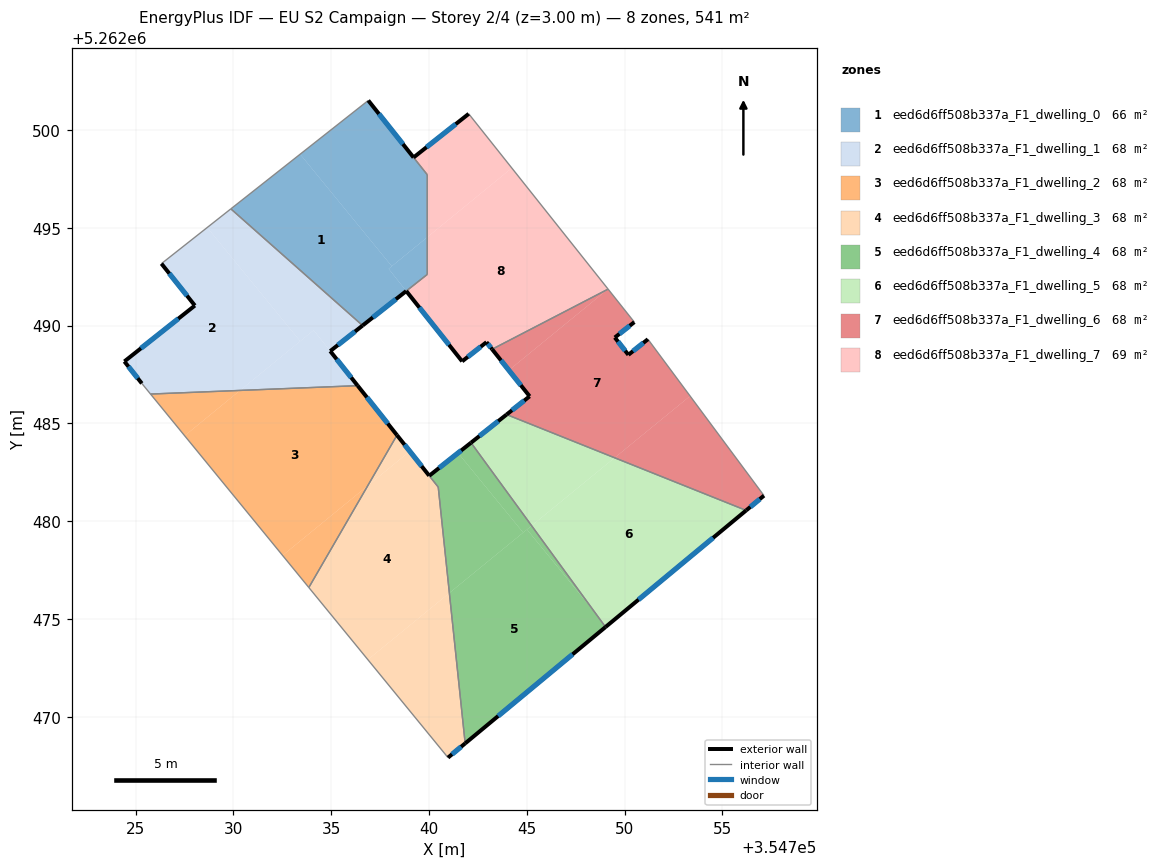
=== STOREY PLAN SPEC (per zone: floor XY polygon, exterior-wall plan segments, windows/doors) ===
zone 1: eed6d6ff508b337a_F1_dwelling_0  (66.0 m²)
  floor: (354736.90, 5262501.51) (354739.91, 5262497.71) (354739.91, 5262494.52) (354738.10, 5262493.04) (354733.41, 5262498.77)
  floor: (354733.41, 5262498.77) (354738.10, 5262493.04) (354737.94, 5262492.90) (354738.84, 5262491.77) (354736.61, 5262490.01) (354729.87, 5262495.97)
  floor: (354739.91, 5262494.52) (354739.91, 5262492.62) (354738.84, 5262491.77) (354737.94, 5262492.90)
  exterior wall: (354736.61, 5262490.00) – (354738.84, 5262491.77)  [2.8 m]
    window: (354737.13, 5262490.42) – (354738.31, 5262491.35)  [2.4 m²]
  exterior wall: (354739.21, 5262498.60) – (354736.90, 5262501.51)  [3.7 m]
    window: (354738.67, 5262499.28) – (354737.44, 5262500.83)  [3.1 m²]
  interior walls: 5
zone 2: eed6d6ff508b337a_F1_dwelling_1  (67.7 m²)
  floor: (354736.61, 5262490.01) (354735.38, 5262489.04) (354734.95, 5262488.70) (354734.10, 5262489.77) (354733.42, 5262489.21) (354728.66, 5262495.02) (354729.87, 5262495.97)
  floor: (354728.66, 5262495.02) (354733.42, 5262489.21) (354730.34, 5262486.69) (354725.76, 5262486.50) (354725.32, 5262487.04) (354724.42, 5262488.17) (354728.03, 5262491.03) (354726.32, 5262493.17)
  floor: (354734.10, 5262489.77) (354736.35, 5262486.93) (354730.34, 5262486.69)
  exterior wall: (354734.95, 5262488.70) – (354736.61, 5262490.00)  [2.1 m]
    window: (354735.34, 5262489.00) – (354736.22, 5262489.70)  [1.8 m²]
  exterior wall: (354736.35, 5262486.93) – (354734.95, 5262488.70)  [2.3 m]
    window: (354736.02, 5262487.34) – (354735.28, 5262488.28)  [1.9 m²]
  exterior wall: (354724.42, 5262488.17) – (354725.32, 5262487.04)  [1.4 m]
    window: (354724.63, 5262487.90) – (354725.11, 5262487.31)  [1.2 m²]
  exterior wall: (354728.03, 5262491.03) – (354724.42, 5262488.17)  [4.6 m]
    window: (354727.18, 5262490.35) – (354725.27, 5262488.84)  [3.9 m²]
  exterior wall: (354726.32, 5262493.17) – (354728.03, 5262491.03)  [2.7 m]
    window: (354726.72, 5262492.67) – (354727.63, 5262491.53)  [2.3 m²]
  interior walls: 4
zone 3: eed6d6ff508b337a_F1_dwelling_2  (67.7 m²)
  floor: (354730.34, 5262486.69) (354727.51, 5262484.37) (354725.76, 5262486.50)
  floor: (354736.35, 5262486.93) (354738.36, 5262484.40) (354736.87, 5262481.81) (354732.51, 5262478.25) (354727.51, 5262484.37) (354730.34, 5262486.69)
  floor: (354736.87, 5262481.81) (354733.86, 5262476.61) (354732.51, 5262478.25)
  exterior wall: (354738.36, 5262484.40) – (354736.35, 5262486.93)  [3.2 m]
    window: (354737.89, 5262484.99) – (354736.83, 5262486.34)  [2.7 m²]
  interior walls: 3
zone 4: eed6d6ff508b337a_F1_dwelling_3  (67.5 m²)
  floor: (354740.47, 5262481.74) (354741.04, 5262476.33) (354736.88, 5262472.92) (354733.86, 5262476.61) (354736.87, 5262481.81) (354739.02, 5262483.57)
  floor: (354741.04, 5262476.33) (354741.85, 5262468.64) (354740.97, 5262467.91) (354736.88, 5262472.92)
  floor: (354738.36, 5262484.40) (354739.02, 5262483.57) (354736.87, 5262481.81)
  exterior wall: (354740.97, 5262467.91) – (354741.85, 5262468.64)  [1.1 m]
    window: (354741.18, 5262468.08) – (354741.65, 5262468.47)  [1.0 m²]
  exterior wall: (354740.01, 5262482.33) – (354738.36, 5262484.40)  [2.6 m]
    window: (354739.62, 5262482.81) – (354738.75, 5262483.91)  [2.2 m²]
  interior walls: 4
zone 5: eed6d6ff508b337a_F1_dwelling_4  (67.9 m²)
  floor: (354745.01, 5262479.58) (354748.51, 5262475.31) (354749.03, 5262474.59) (354741.85, 5262468.64) (354741.04, 5262476.33)
  floor: (354741.49, 5262483.49) (354744.82, 5262479.42) (354741.04, 5262476.33) (354740.47, 5262481.74) (354740.01, 5262482.32)
  floor: (354742.15, 5262484.01) (354745.25, 5262479.77) (354744.82, 5262479.42) (354741.49, 5262483.49)
  floor: (354745.25, 5262479.77) (354748.51, 5262475.31) (354745.01, 5262479.57)
  exterior wall: (354742.15, 5262484.01) – (354740.01, 5262482.32)  [2.7 m]
    window: (354741.65, 5262483.62) – (354740.52, 5262482.72)  [2.3 m²]
  exterior wall: (354741.85, 5262468.64) – (354749.03, 5262474.59)  [9.3 m]
    window: (354743.54, 5262470.03) – (354747.34, 5262473.19)  [7.9 m²]
  interior walls: 3
zone 6: eed6d6ff508b337a_F1_dwelling_5  (67.7 m²)
  floor: (354756.22, 5262480.55) (354749.07, 5262474.62) (354748.51, 5262475.31) (354745.25, 5262479.77) (354749.49, 5262483.24)
  floor: (354749.49, 5262483.24) (354745.25, 5262479.77) (354742.15, 5262484.01) (354743.97, 5262485.45)
  floor: (354748.51, 5262475.31) (354749.07, 5262474.62) (354749.03, 5262474.59)
  exterior wall: (354743.97, 5262485.45) – (354742.15, 5262484.01)  [2.3 m]
    window: (354743.54, 5262485.11) – (354742.58, 5262484.35)  [2.0 m²]
  exterior wall: (354749.03, 5262474.59) – (354756.22, 5262480.55)  [9.3 m]
    window: (354750.72, 5262475.99) – (354754.53, 5262479.15)  [7.9 m²]
  interior walls: 2
zone 7: eed6d6ff508b337a_F1_dwelling_6  (67.7 m²)
  floor: (354750.50, 5262490.18) (354749.50, 5262489.39) (354750.20, 5262488.51) (354751.20, 5262489.30) (354753.35, 5262486.40) (354749.49, 5262483.24) (354743.97, 5262485.45) (354745.15, 5262486.39) (354744.09, 5262487.72) (354749.15, 5262491.86) (354749.16, 5262491.87)
  floor: (354749.15, 5262491.86) (354744.09, 5262487.72) (354743.23, 5262488.79)
  floor: (354753.35, 5262486.40) (354757.13, 5262481.31) (354756.22, 5262480.55) (354749.49, 5262483.24)
  exterior wall: (354750.20, 5262488.51) – (354749.50, 5262489.39)  [1.1 m]
    window: (354750.03, 5262488.71) – (354749.67, 5262489.18)  [0.9 m²]
  exterior wall: (354751.20, 5262489.30) – (354750.20, 5262488.51)  [1.3 m]
    window: (354750.96, 5262489.12) – (354750.43, 5262488.69)  [1.1 m²]
  exterior wall: (354756.22, 5262480.55) – (354757.13, 5262481.31)  [1.2 m]
    window: (354756.43, 5262480.73) – (354756.92, 5262481.13)  [1.0 m²]
  exterior wall: (354745.15, 5262486.39) – (354743.97, 5262485.45)  [1.5 m]
    window: (354744.87, 5262486.17) – (354744.25, 5262485.67)  [1.3 m²]
  exterior wall: (354743.23, 5262488.79) – (354745.15, 5262486.39)  [3.1 m]
    window: (354743.68, 5262488.23) – (354744.70, 5262486.95)  [2.6 m²]
  exterior wall: (354749.50, 5262489.39) – (354750.50, 5262490.18)  [1.3 m]
    window: (354749.74, 5262489.58) – (354750.27, 5262489.99)  [1.1 m²]
  interior walls: 4
zone 8: eed6d6ff508b337a_F1_dwelling_7  (69.4 m²)
  floor: (354744.24, 5262498.06) (354749.16, 5262491.87) (354749.15, 5262491.86) (354743.23, 5262488.79) (354742.94, 5262489.15) (354741.70, 5262488.17) (354738.84, 5262491.77) (354739.91, 5262492.62) (354739.91, 5262494.52)
  floor: (354742.03, 5262500.83) (354744.24, 5262498.06) (354739.91, 5262494.52) (354739.91, 5262497.71) (354739.21, 5262498.60)
  exterior wall: (354742.03, 5262500.83) – (354739.21, 5262498.60)  [3.6 m]
    window: (354741.37, 5262500.31) – (354739.87, 5262499.12)  [3.0 m²]
  exterior wall: (354742.94, 5262489.15) – (354743.23, 5262488.79)  [0.5 m]
    window: (354743.01, 5262489.07) – (354743.16, 5262488.88)  [0.4 m²]
  exterior wall: (354741.70, 5262488.17) – (354742.94, 5262489.15)  [1.6 m]
    window: (354741.99, 5262488.40) – (354742.65, 5262488.92)  [1.3 m²]
  exterior wall: (354738.84, 5262491.77) – (354741.70, 5262488.17)  [4.6 m]
    window: (354739.51, 5262490.92) – (354741.03, 5262489.02)  [3.9 m²]
  interior walls: 5

=== DERIVED (storey summary) ===
Building: EU S2 Campaign
Storey: 2 of 4  (floor level z = 3.00 m)
Storey gross floor area: 541.4 m²
Zones on this storey: 8
  - eed6d6ff508b337a_F1_dwelling_0: floor 66.0 m²; exterior wall 6.6 m (19.7 m²); 2 window(s) 5.5 m²; WWR 28.1%
  - eed6d6ff508b337a_F1_dwelling_1: floor 67.7 m²; exterior wall 13.1 m (39.4 m²); 5 window(s) 11.1 m²; WWR 28.1%
  - eed6d6ff508b337a_F1_dwelling_2: floor 67.7 m²; exterior wall 3.2 m (9.7 m²); 1 window(s) 2.7 m²; WWR 28.1%
  - eed6d6ff508b337a_F1_dwelling_3: floor 67.5 m²; exterior wall 3.8 m (11.4 m²); 2 window(s) 3.2 m²; WWR 28.1%
  - eed6d6ff508b337a_F1_dwelling_4: floor 67.9 m²; exterior wall 12.0 m (36.1 m²); 2 window(s) 10.2 m²; WWR 28.1%
  - eed6d6ff508b337a_F1_dwelling_5: floor 67.7 m²; exterior wall 11.7 m (35.0 m²); 2 window(s) 9.8 m²; WWR 28.1%
  - eed6d6ff508b337a_F1_dwelling_6: floor 67.7 m²; exterior wall 9.4 m (28.3 m²); 6 window(s) 8.0 m²; WWR 28.1%
  - eed6d6ff508b337a_F1_dwelling_7: floor 69.4 m²; exterior wall 10.2 m (30.7 m²); 4 window(s) 8.6 m²; WWR 28.1%
Zone adjacency (shared interzone walls):
  - eed6d6ff508b337a_F1_dwelling_0 ↔ eed6d6ff508b337a_F1_dwelling_1
  - eed6d6ff508b337a_F1_dwelling_0 ↔ eed6d6ff508b337a_F1_dwelling_7
  - eed6d6ff508b337a_F1_dwelling_1 ↔ eed6d6ff508b337a_F1_dwelling_2
  - eed6d6ff508b337a_F1_dwelling_2 ↔ eed6d6ff508b337a_F1_dwelling_3
  - eed6d6ff508b337a_F1_dwelling_3 ↔ eed6d6ff508b337a_F1_dwelling_4
  - eed6d6ff508b337a_F1_dwelling_4 ↔ eed6d6ff508b337a_F1_dwelling_5
  - eed6d6ff508b337a_F1_dwelling_5 ↔ eed6d6ff508b337a_F1_dwelling_6
  - eed6d6ff508b337a_F1_dwelling_6 ↔ eed6d6ff508b337a_F1_dwelling_7